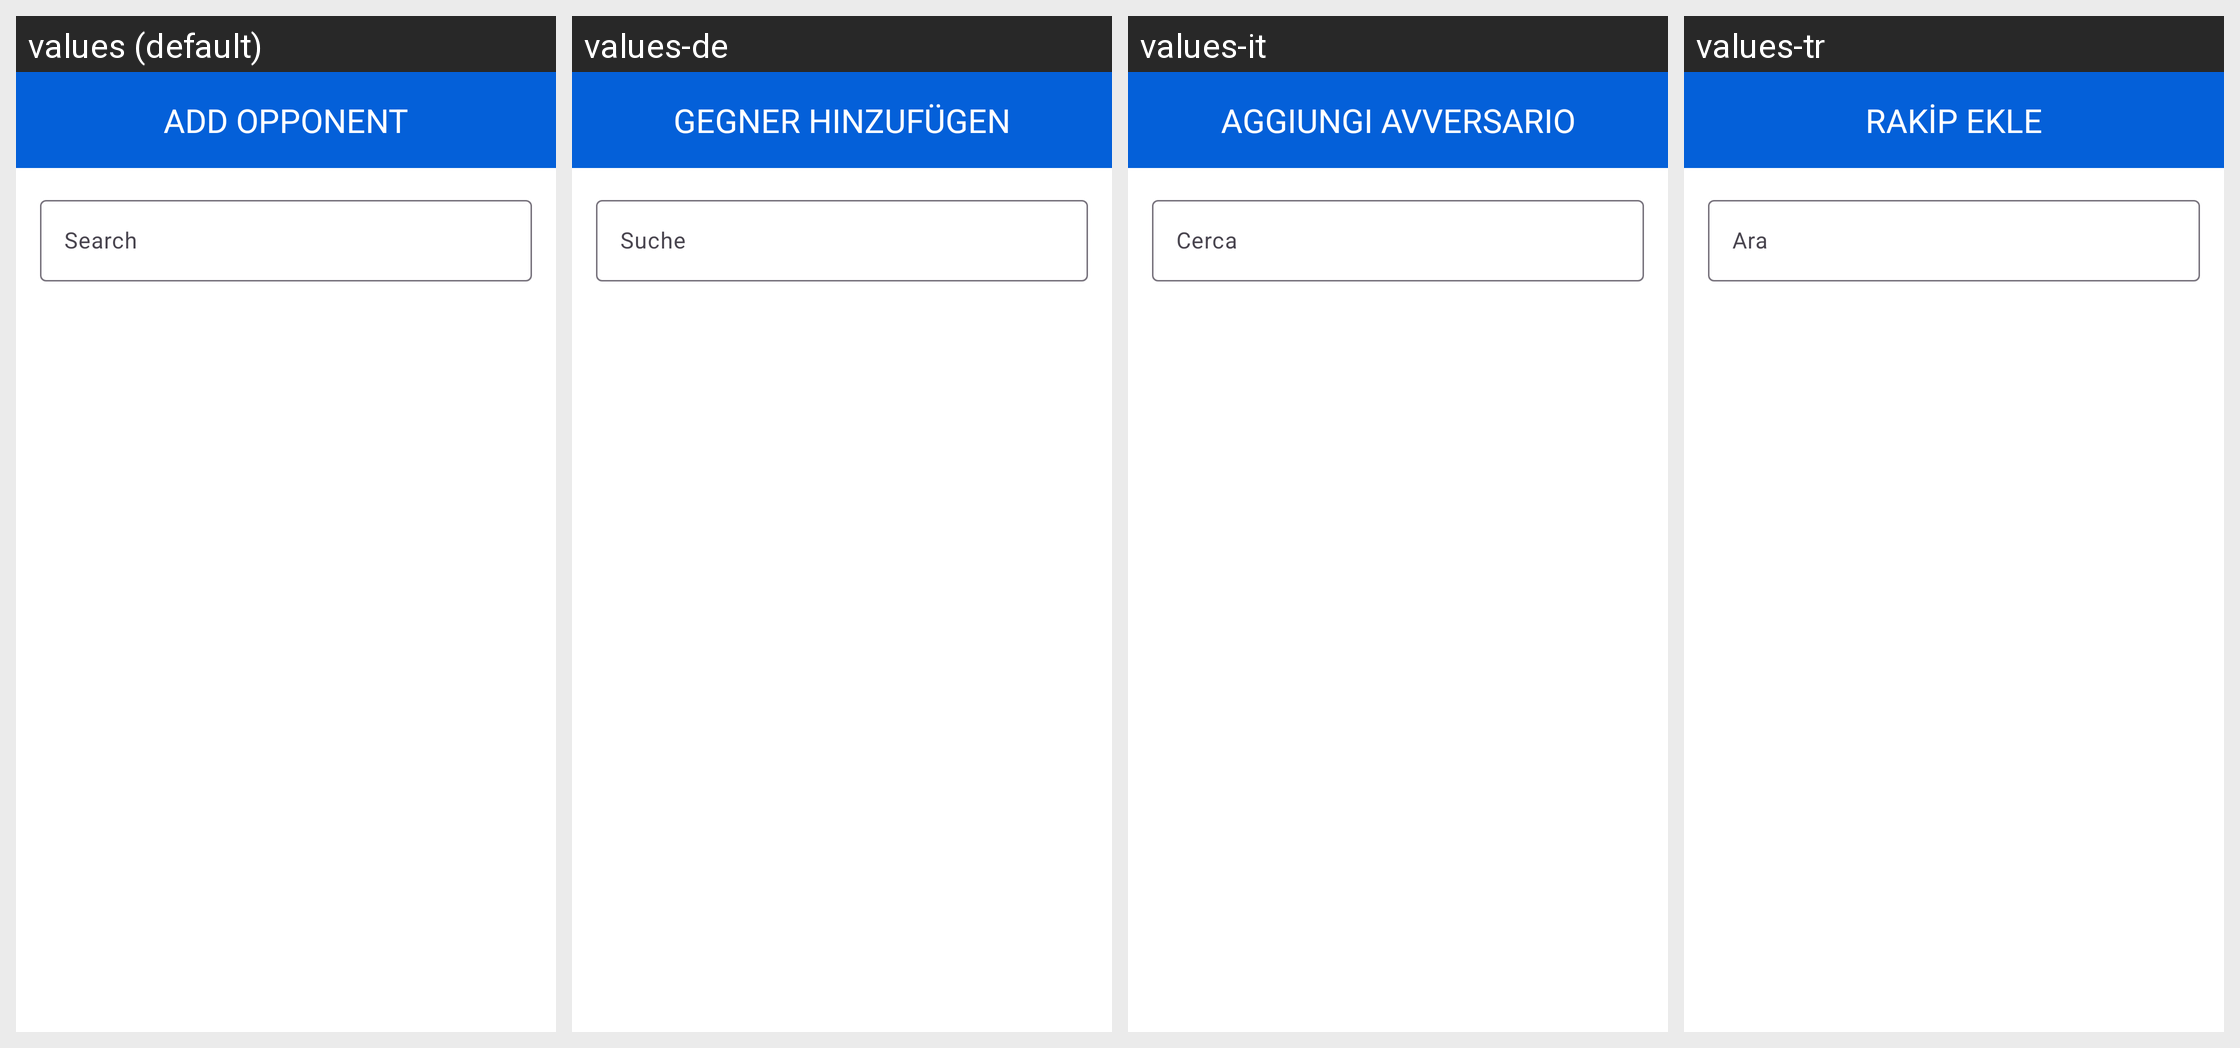

The same Android screen rendered under several of its app's locales, left to right. List the strings drawn on it with the default value and each locale's translation.
Android screen res/layout/fragment_add_friend.xml rendered under 4 locales, left to right: values (default), values-de, values-it, values-tr. Device: Nexus 5 (rendered at 1080×1920; each locale shown at half size, 540×960, under a caption strip naming it); theme Theme.TableTennisHub.
Other locales in the repository, not shown: values-es, values-fr, values-zh.
Strings drawn on this screen, with the default value and each locale's value (text and hints the layout hard-codes, and strings that could not be matched under every locale, appear in the picture but are not listed):

add_opponent
  values: ADD OPPONENT
  values-de: GEGNER HINZUFÜGEN
  values-it: AGGIUNGI AVVERSARIO
  values-tr: RAKİP EKLE

search
  values: Search
  values-de: Suche
  values-it: Cerca
  values-tr: Ara
